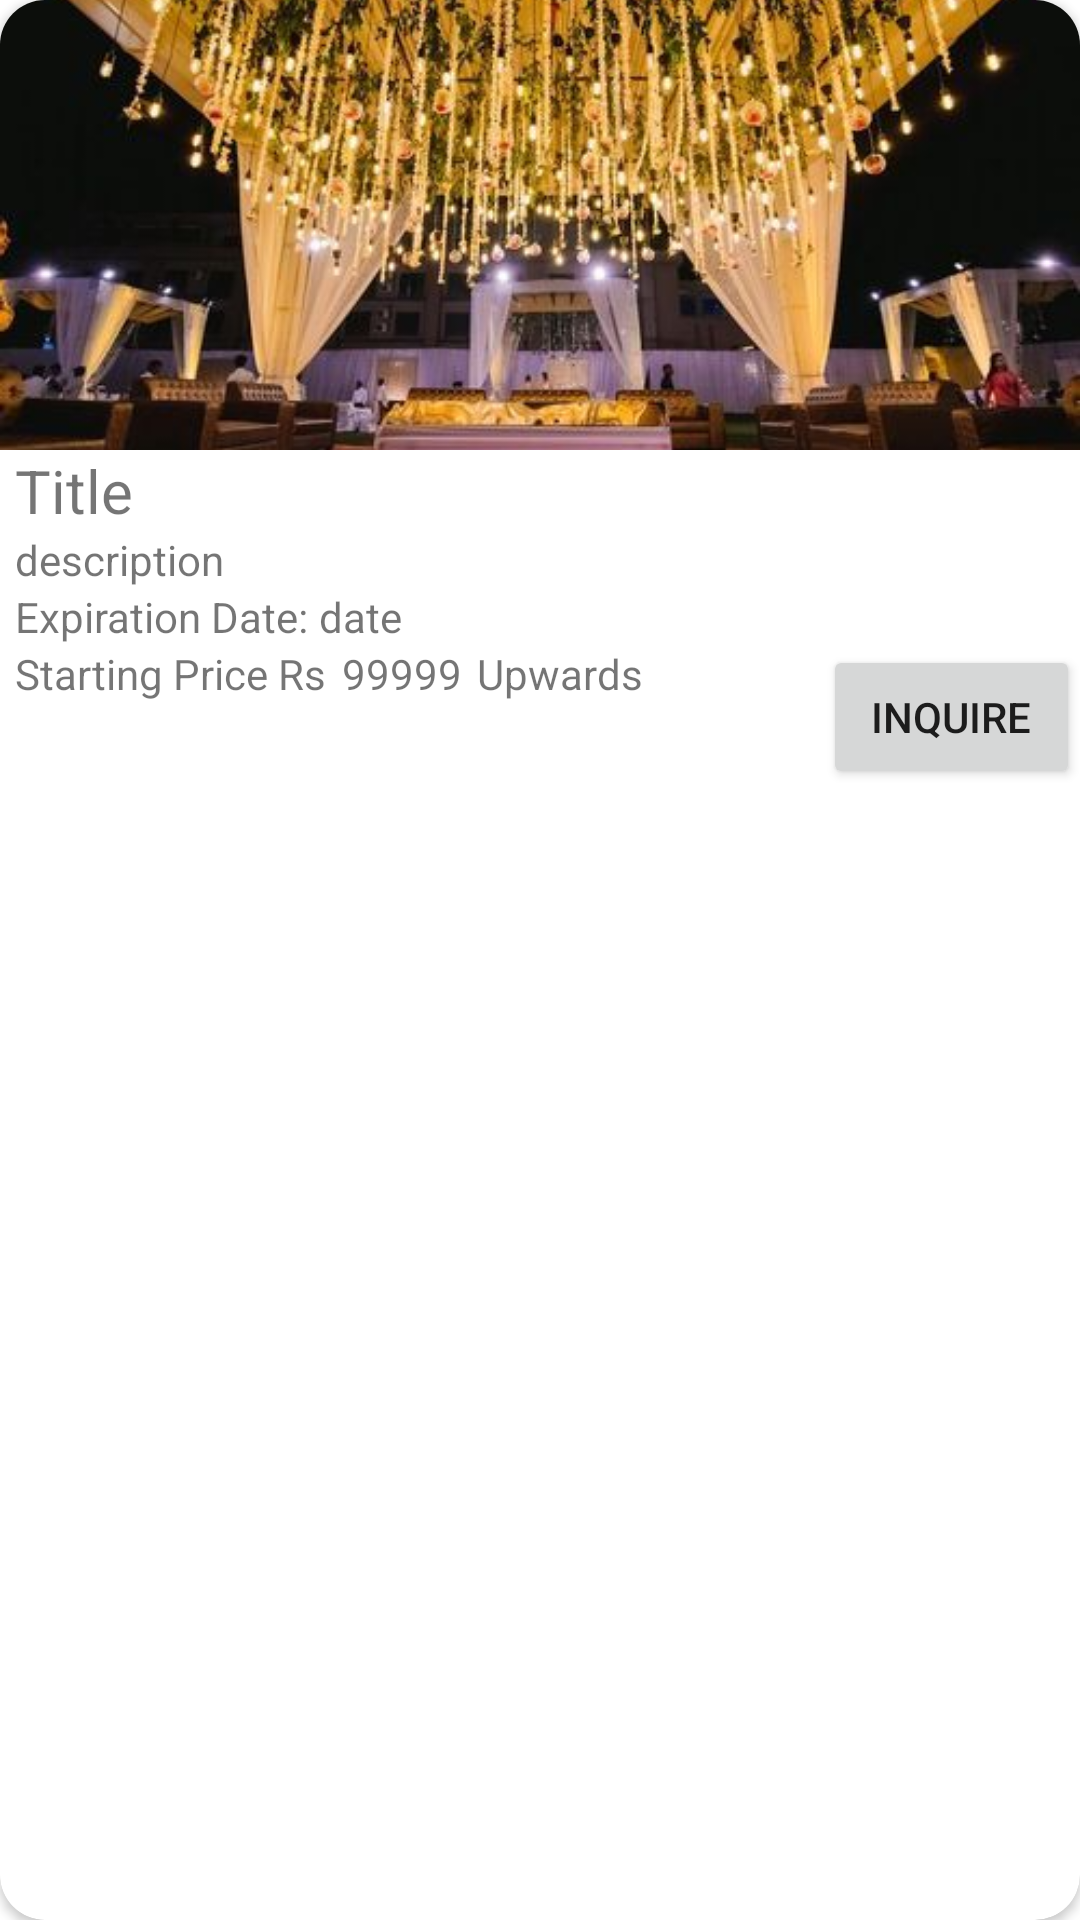

The Android layout XML behind this screen, and the referenced resources:
<!-- AndroidManifest.xml: application theme Theme.Florentina -->
<!-- res/layout/event_user_item.xml -->
<?xml version="1.0" encoding="utf-8"?>
<androidx.cardview.widget.CardView xmlns:android="http://schemas.android.com/apk/res/android"
    xmlns:app="http://schemas.android.com/apk/res-auto"
    xmlns:tools="http://schemas.android.com/tools"
    app:cardCornerRadius="15dp"
    android:layout_margin="10dp"
    android:layout_width="match_parent"
    android:layout_height="wrap_content"
    >
    <LinearLayout
        android:layout_width="match_parent"
        android:layout_height="wrap_content"
        android:orientation="vertical">

        <ImageView
            android:id="@+id/img3"
            android:layout_width="match_parent"
            android:layout_height="150dp"
            android:src="@drawable/event"
            android:scaleType="centerCrop">

        </ImageView>
<LinearLayout
    android:layout_width="match_parent"
    android:layout_height="wrap_content"
    android:orientation="vertical"
    android:layout_marginLeft="5dp">
        <TextView
            android:id="@+id/wc_header"
            android:layout_width="wrap_content"
            android:layout_height="wrap_content"
            android:textSize="20sp"
            android:text="Title"/>

        <TextView
            android:id="@+id/wc_description"
            android:layout_width="match_parent"
            android:layout_height="wrap_content"
            android:text="description"/>
        <LinearLayout
            android:layout_width="wrap_content"
            android:layout_height="wrap_content"
            android:orientation="horizontal">
            <TextView
                android:layout_width="match_parent"
                android:layout_height="wrap_content"
                android:text="Expiration Date: "/>
            <TextView
                android:id="@+id/wc_date"
                android:layout_width="match_parent"
                android:layout_height="wrap_content"
                android:text="date"/>
        </LinearLayout>
        <LinearLayout
            android:layout_width="match_parent"
            android:layout_height="wrap_content"
            android:orientation="horizontal">
            <TextView
            android:layout_width="wrap_content"
            android:layout_height="wrap_content"
            android:text="Starting Price Rs"/>
            <TextView
                android:id="@+id/wc_price"
                android:layout_width="wrap_content"
                android:layout_height="wrap_content"
                android:layout_marginLeft="5dp"
                android:layout_marginRight="5dp"
                android:text="99999"/>
            <TextView
                android:layout_width="wrap_content"
                android:layout_height="wrap_content"
                android:text="Upwards"/>

            <Button
                android:layout_gravity="right"
                android:layout_width="wrap_content"
                android:layout_height="wrap_content"
                android:layout_marginLeft="60dp"
                android:text="Inquire"/>
        </LinearLayout>
</LinearLayout>
    </LinearLayout>
</androidx.cardview.widget.CardView>
<!-- resources referenced by this layout -->
<resources>
  <!-- drawable event: jpg bitmap (drawable, 45630 bytes) -->
  <style name="Theme.Florentina" parent="Theme.MaterialComponents.DayNight.DarkActionBar">
          
          <item name="colorPrimary">@color/purple_500</item>
          <item name="colorPrimaryVariant">@color/purple_700</item>
          <item name="colorOnPrimary">@color/white</item>
          
          <item name="colorSecondary">@color/teal_200</item>
          <item name="colorSecondaryVariant">@color/teal_700</item>
          <item name="colorOnSecondary">@color/black</item>
          
          <item name="android:statusBarColor" tools:targetApi="l">?attr/colorPrimaryVariant</item>
          
      </style>
  <color name="purple_500">#FF6200EE</color>
  <color name="purple_700">#FF3700B3</color>
  <color name="white">#FFFFFFFF</color>
  <color name="teal_200">#FF03DAC5</color>
  <color name="teal_700">#FF018786</color>
  <color name="black">#FF000000</color>
</resources>
